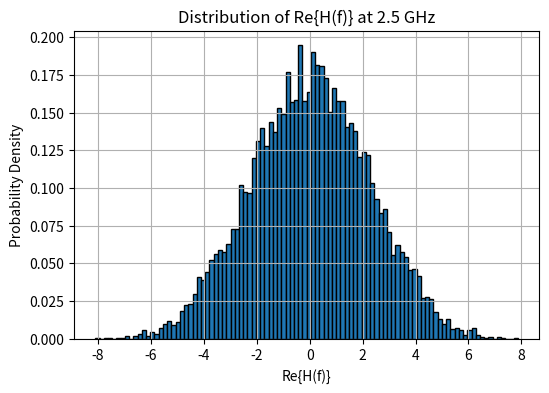
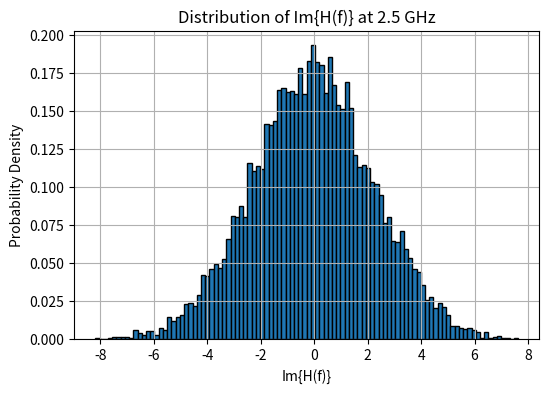
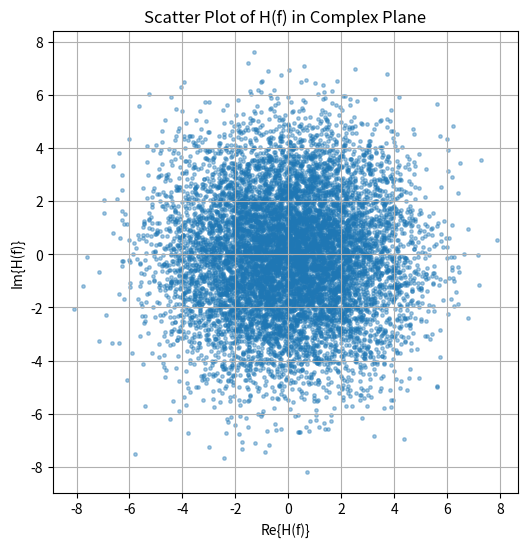

Source code (Python) for these figures, in order:
import numpy as np
import matplotlib.pyplot as plt

# Parameters
f = 2.5e9                     # Frequency = 2.5 GHz
num_paths = 10                # Number of multipath components
N = 10000                     # Number of channel realizations
tau_min = 50/(3e8)               # 50 m
tau_max = 100/(3e8)            # 100 m

# Allocate memory for frequency response samples
H = np.zeros(N, dtype=complex)

# Generate channel realizations
for k in range(N):
    taus = np.random.uniform(tau_min, tau_max, size=num_paths)
    H[k] = np.sum(np.exp(-1j * 2 * np.pi * f * taus))

# Extract real and imaginary parts
Re = H.real
Im = H.imag

# ---- Plot Real Part ----
plt.figure(figsize=(6,4))
plt.hist(Re, bins=100, density=True, edgecolor='black')
plt.title("Distribution of Re{H(f)} at 2.5 GHz")
plt.xlabel("Re{H(f)}")
plt.ylabel("Probability Density")
plt.grid(True)
plt.savefig("ex1_ReH.jpg")

# ---- Plot Imaginary Part ----
plt.figure(figsize=(6,4))
plt.hist(Im, bins=100, density=True, edgecolor='black')
plt.title("Distribution of Im{H(f)} at 2.5 GHz")
plt.xlabel("Im{H(f)}")
plt.ylabel("Probability Density")
plt.grid(True)
plt.savefig("ex1_ImH.jpg")

# ---- Scatter Plot (Constellation) ----
plt.figure(figsize=(6,6))
plt.scatter(Re, Im, s=6, alpha=0.4)
plt.title("Scatter Plot of H(f) in Complex Plane")
plt.xlabel("Re{H(f)}")
plt.ylabel("Im{H(f)}")
plt.grid(True)
plt.axis('equal')
plt.savefig("ex1_ScatterH.jpg")

print(f"Mean(Re) = {np.mean(Re):.4f}, Std(Re) = {np.std(Re):.4f}")
print(f"Mean(Im) = {np.mean(Im):.4f}, Std(Im) = {np.std(Im):.4f}")
